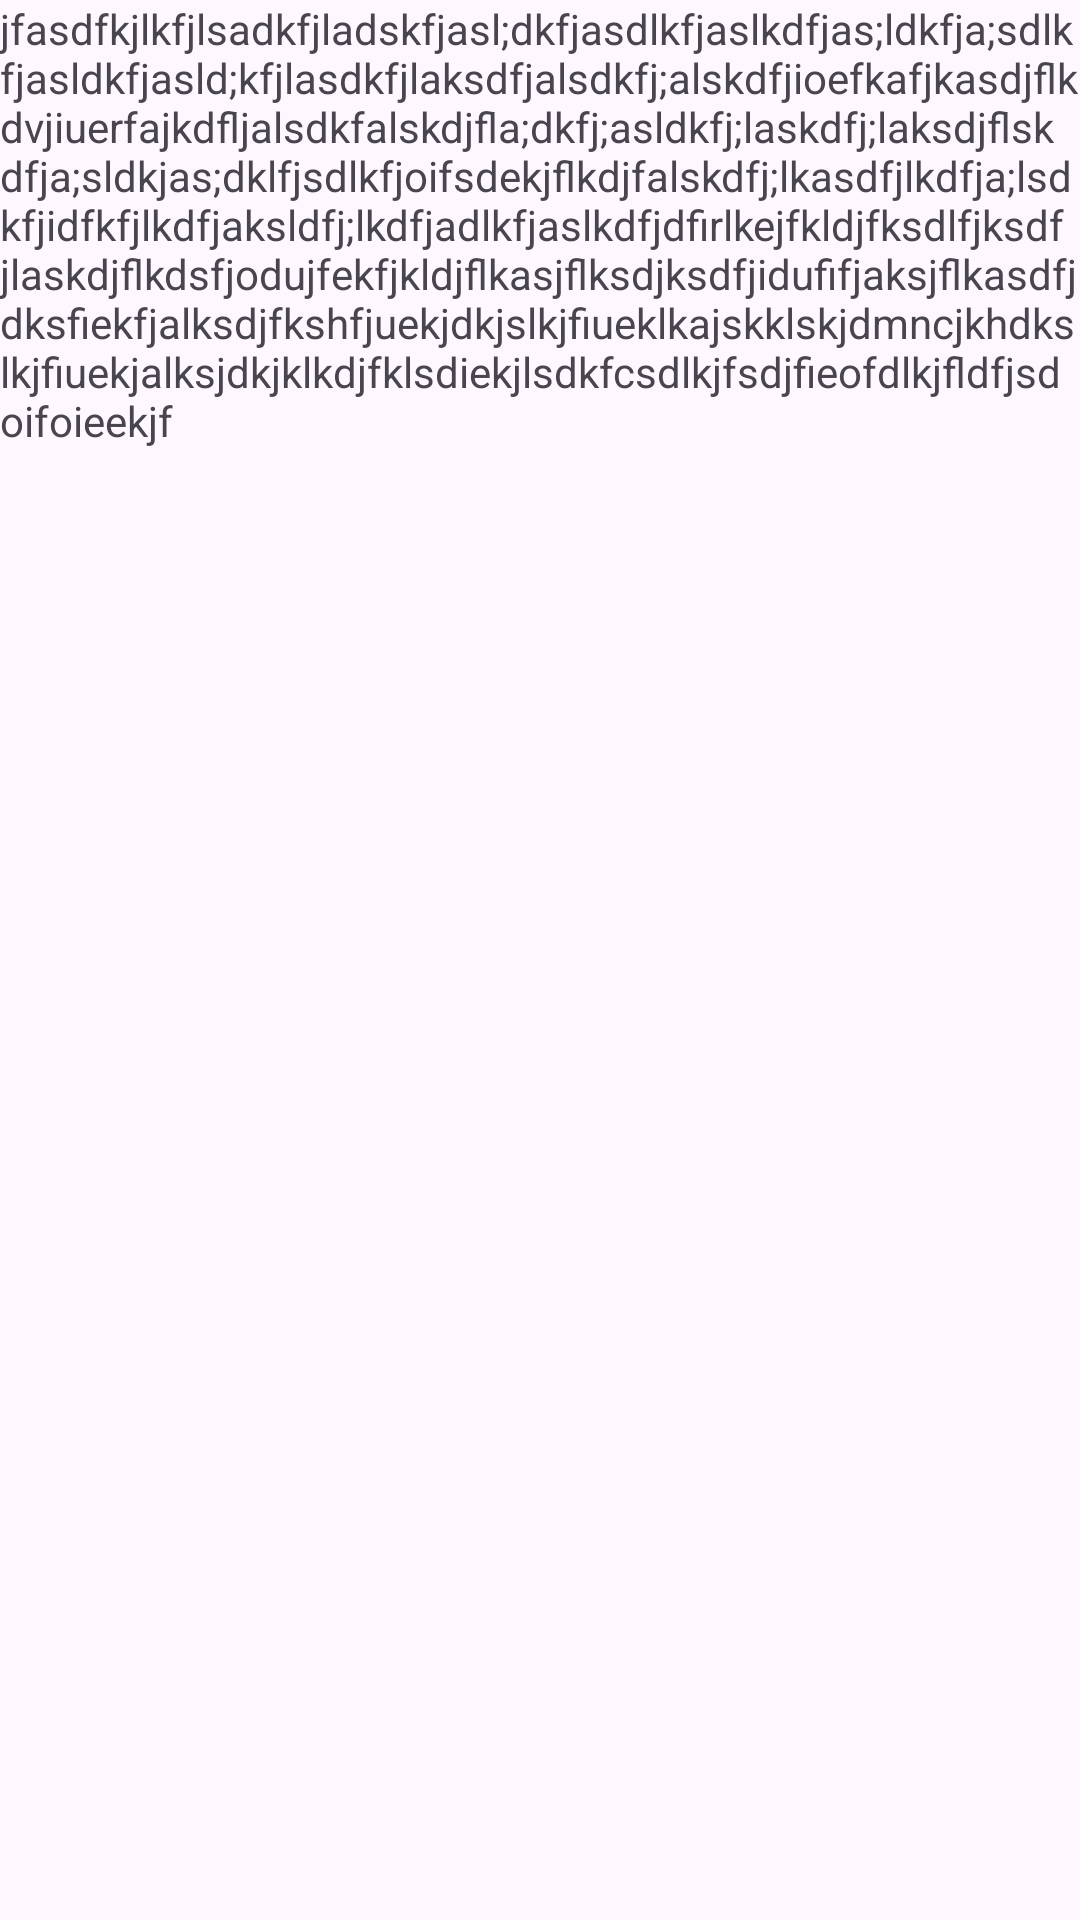

Android layout source for this screen:
<!-- AndroidManifest.xml: application theme Theme.Layout_flater -->
<!-- res/layout/layout_new2.xml -->
<?xml version="1.0" encoding="utf-8"?>
<LinearLayout xmlns:android="http://schemas.android.com/apk/res/android"
    android:layout_width="match_parent"
    android:layout_height="match_parent">


    <TextView
        android:layout_width="match_parent"
        android:layout_height="wrap_content"
        android:text="jfasdfkjlkfjlsadkfjladskfjasl;dkfjasdlkfjaslkdfjas;ldkfja;sdlkfjasldkfjasld;kfjlasdkfjlaksdfjalsdkfj;alskdfjioefkafjkasdjflkdvjiuerfajkdfljalsdkfalskdjfla;dkfj;asldkfj;laskdfj;laksdjflskdfja;sldkjas;dklfjsdlkfjoifsdekjflkdjfalskdfj;lkasdfjlkdfja;lsdkfjidfkfjlkdfjaksldfj;lkdfjadlkfjaslkdfjdfirlkejfkldjfksdlfjksdfjlaskdjflkdsfjodujfekfjkldjflkasjflksdjksdfjidufifjaksjflkasdfjdksfiekfjalksdjfkshfjuekjdkjslkjfiueklkajskklskjdmncjkhdkslkjfiuekjalksjdkjklkdjfklsdiekjlsdkfcsdlkjfsdjfieofdlkjfldfjsdoifoieekjf"
         ></TextView>





</LinearLayout>
<!-- resources referenced by this layout -->
<resources>
  <style name="Theme.Layout_flater" parent="Base.Theme.Layout_flater" />
  <style name="Base.Theme.Layout_flater" parent="Theme.Material3.DayNight.NoActionBar">
          
          
      </style>
</resources>
